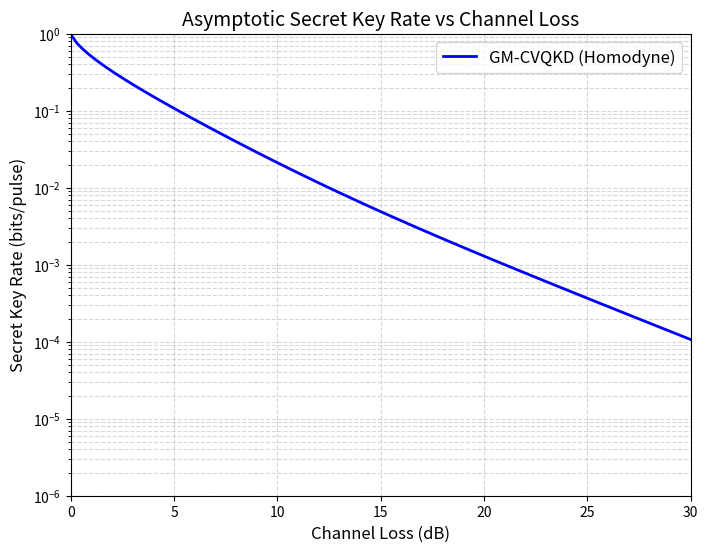

Write the Python code that produced this figure.
import numpy as np
import matplotlib.pyplot as plt

# ---------------------------------------------------------
# 1. Khởi tạo tham số hệ thống (Dựa trên bài báo và chuẩn CV-QKD)
# ---------------------------------------------------------
V_A = 5.0            # Modulation variance (SNU)
beta = 0.90          # Reconciliation efficiency (90%)
eta = 0.90           # Detection efficiency (Bob's detector)
eps_ch = 0.01        # Channel excess noise (SNU)
eps_det = 0.01       # Detection excess noise (SNU)

# Mảng suy hao kênh truyền (từ 0 dB đến 30 dB)
loss_db = np.linspace(0, 30, 100)
# Chuyển đổi suy hao (dB) sang độ truyền qua T (Transmittance)
T_array = 10 ** (-loss_db / 10)

def g_func(x):
    """Hàm phụ trợ tính thông tin lượng tử (Von Neumann entropy)"""
    # Xử lý các giá trị cực nhỏ để tránh lỗi log(0)
    x = np.maximum(x, 1e-12)
    return (x + 1) * np.log2(x + 1) - x * np.log2(x)

# ---------------------------------------------------------
# 2. Vòng lặp tính toán SKR cho từng giá trị suy hao
# ---------------------------------------------------------
skr_list = []

for T in T_array:
    # Tính toán nhiễu hệ thống
    chi_line = (1 / T) - 1 + eps_ch
    chi_hom = ((1 - eta) + eps_det) / eta
    chi_tot = chi_line + (chi_hom / T)
    
    # Mutual Information giữa Alice và Bob (Homodyne)
    I_AB = 0.5 * np.log2((V_A + 1 + chi_tot) / (1 + chi_tot))
    
    # Các ma trận hiệp phương sai và Symplectic Eigenvalues (Holevo bound)
    Z = np.sqrt(V_A**2 + 2*V_A)
    
    A = (V_A + 1)**2 + T**2 * (V_A + 1 + chi_line)**2 - 2*T*Z**2
    B = (T * (V_A + 1)**2 + T * (V_A + 1) * chi_line - T * Z**2)**2
    
    lambda_1 = np.sqrt(0.5 * (A + np.sqrt(max(0, A**2 - 4*B))))
    lambda_2 = np.sqrt(0.5 * (A - np.sqrt(max(0, A**2 - 4*B))))
    
    C_hom = (A * chi_hom + (V_A + 1) * np.sqrt(B) + T * (V_A + 1 + chi_line)) / (T * (V_A + 1 + chi_tot))
    D_hom = np.sqrt(B) * (V_A + 1 + np.sqrt(B) * chi_hom) / (T * (V_A + 1 + chi_tot))
    
    lambda_3 = np.sqrt(0.5 * (C_hom + np.sqrt(max(0, C_hom**2 - 4*D_hom))))
    lambda_4 = np.sqrt(0.5 * (C_hom - np.sqrt(max(0, C_hom**2 - 4*D_hom))))
    
    # Tính thông tin Eve (Holevo bound)
    S_BE = g_func((lambda_1 - 1)/2) + g_func((lambda_2 - 1)/2) - \
           g_func((lambda_3 - 1)/2) - g_func((lambda_4 - 1)/2)
           
    # Secret Key Rate (Asymptotic)
    SKR = beta * I_AB - S_BE
    
    # Nếu SKR âm (tức là không thể tạo khóa bảo mật), ta gán bằng 1e-10 để vẽ đồ thị log
    skr_list.append(max(SKR, 1e-10))

# ---------------------------------------------------------
# 3. Vẽ đồ thị
# ---------------------------------------------------------
plt.figure(figsize=(8, 6))
plt.plot(loss_db, skr_list, label='GM-CVQKD (Homodyne)', color='blue', linewidth=2)
plt.yscale('log')
plt.xlim(0, 30)
plt.ylim(1e-6, 1)
plt.xlabel('Channel Loss (dB)', fontsize=12)
plt.ylabel('Secret Key Rate (bits/pulse)', fontsize=12)
plt.title('Asymptotic Secret Key Rate vs Channel Loss', fontsize=14)
plt.grid(True, which="both", ls="--", alpha=0.5)
plt.legend(fontsize=12)
plt.show()
